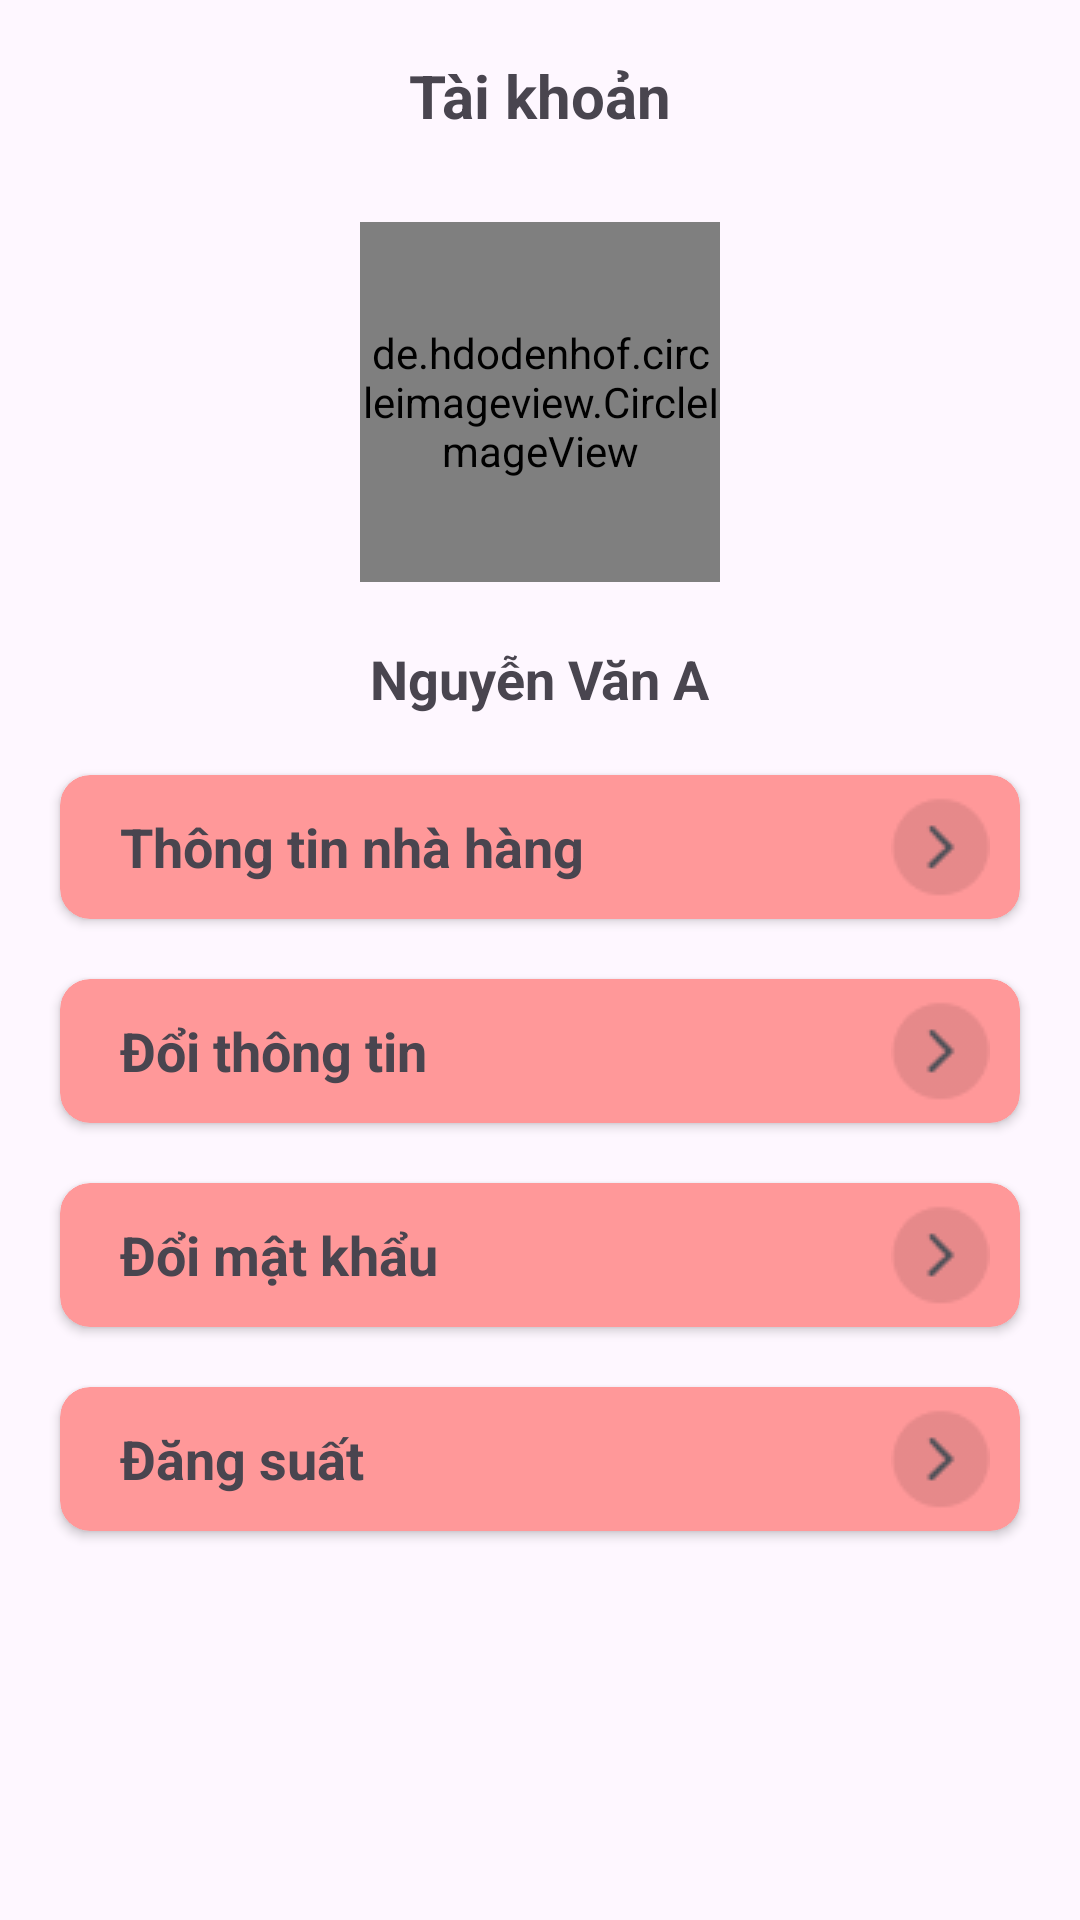

Reconstruct the res/layout file that produces this screen, plus the resources it refers to.
<!-- AndroidManifest.xml: application theme Theme.Foody_App -->
<!-- res/layout/fragment_tai_khoan.xml -->
<?xml version="1.0" encoding="utf-8"?>
<LinearLayout xmlns:android="http://schemas.android.com/apk/res/android"
    xmlns:tools="http://schemas.android.com/tools"
    android:layout_width="match_parent"
    android:layout_height="match_parent"
    xmlns:app="http://schemas.android.com/apk/res-auto"
    tools:context=".fragments.TaiKhoanFragment"
    android:orientation="vertical">

    <androidx.appcompat.widget.Toolbar
        android:layout_width="match_parent"
        android:layout_height="wrap_content"
        >
        <TextView
            android:layout_width="wrap_content"
            android:layout_height="wrap_content"
            android:text="Tài khoản"
            android:layout_gravity="center"
            android:textSize="20dp"
            android:textStyle="bold"/>
    </androidx.appcompat.widget.Toolbar>
    <de.hdodenhof.circleimageview.CircleImageView
        android:id="@+id/imgAVT"
        android:layout_width="120dp"
        android:layout_height="120dp"
        android:src="@drawable/user_default"
        android:layout_gravity="center"
        android:layout_marginTop="10dp"
        app:civ_border_color="@color/white"
        app:civ_border_width="1dp"
        />
    <TextView
        android:id="@+id/tvTenND"
        android:layout_width="wrap_content"
        android:layout_height="wrap_content"
        android:text="Nguyễn Văn A"
        android:textSize="18dp"
        android:layout_gravity="center"
        android:layout_marginTop="20dp"
        android:textStyle="bold"
        />
    <androidx.cardview.widget.CardView
        android:id="@+id/cvInfoRestaurant"
        android:layout_width="match_parent"
        android:layout_height="48dp"
        android:layout_marginHorizontal="20dp"
        app:cardCornerRadius="10dp"
        app:cardBackgroundColor="@color/pink"
        android:layout_marginTop="20dp"
        >
        <TextView
            android:layout_width="wrap_content"
            android:layout_height="wrap_content"
            android:text="Thông tin nhà hàng"
            android:textStyle="bold"
            android:textSize="18dp"
            android:layout_gravity="center_vertical"
            android:layout_marginStart="20dp"/>
        <ImageView
            android:layout_width="wrap_content"
            android:layout_height="wrap_content"
            android:src="@drawable/arrow_right"
            android:layout_gravity="center_vertical|right"
            android:layout_marginEnd="10dp"/>
    </androidx.cardview.widget.CardView>
    <androidx.cardview.widget.CardView
        android:id="@+id/cvChangeInfoUser"
        android:layout_width="match_parent"
        android:layout_height="48dp"
        android:layout_marginHorizontal="20dp"
        app:cardCornerRadius="10dp"
        app:cardBackgroundColor="@color/pink"
        android:layout_marginTop="20dp"
        >
        <TextView
            android:layout_width="wrap_content"
            android:layout_height="wrap_content"
            android:text="Đổi thông tin"
            android:textStyle="bold"
            android:textSize="18dp"
            android:layout_gravity="center_vertical"
            android:layout_marginStart="20dp"/>
        <ImageView
            android:layout_width="wrap_content"
            android:layout_height="wrap_content"
            android:src="@drawable/arrow_right"
            android:layout_gravity="center_vertical|right"
            android:layout_marginEnd="10dp"/>
    </androidx.cardview.widget.CardView>
    <androidx.cardview.widget.CardView
        android:id="@+id/cvChangePassword"
        android:layout_width="match_parent"
        android:layout_height="48dp"
        android:layout_marginHorizontal="20dp"
        app:cardCornerRadius="10dp"
        app:cardBackgroundColor="@color/pink"
        android:layout_marginTop="20dp"
        >
        <TextView
            android:layout_width="wrap_content"
            android:layout_height="wrap_content"
            android:text="Đổi mật khẩu"
            android:textStyle="bold"
            android:textSize="18dp"
            android:layout_gravity="center_vertical"
            android:layout_marginStart="20dp"/>
        <ImageView
            android:layout_width="wrap_content"
            android:layout_height="wrap_content"
            android:src="@drawable/arrow_right"
            android:layout_gravity="center_vertical|right"
            android:layout_marginEnd="10dp"/>
    </androidx.cardview.widget.CardView>
    <androidx.cardview.widget.CardView
        android:id="@+id/cvLogOut"
        android:layout_width="match_parent"
        android:layout_height="48dp"
        android:layout_marginHorizontal="20dp"
        app:cardCornerRadius="10dp"
        app:cardBackgroundColor="@color/pink"
        android:layout_marginTop="20dp"
        >
        <TextView
            android:layout_width="wrap_content"
            android:layout_height="wrap_content"
            android:text="Đăng suất"
            android:textStyle="bold"
            android:textSize="18dp"
            android:layout_gravity="center_vertical"
            android:layout_marginStart="20dp"/>
        <ImageView
            android:layout_width="wrap_content"
            android:layout_height="wrap_content"
            android:src="@drawable/arrow_right"
            android:layout_gravity="center_vertical|right"
            android:layout_marginEnd="10dp"/>
    </androidx.cardview.widget.CardView>

</LinearLayout>
<!-- resources referenced by this layout -->
<resources>
  <color name="pink">#FF9899</color>
  <color name="white">#FFFFFFFF</color>
  <!-- drawable arrow_right: png bitmap (drawable, 717 bytes) -->
  <style name="Theme.Foody_App" parent="Base.Theme.Foody_App" />
  <style name="Base.Theme.Foody_App" parent="Theme.Material3.DayNight.NoActionBar">
          
          
          
          <item name="colorPrimary">@color/pink</item>
  
          
          <item name="colorPrimaryDark">@color/pink</item>
  
          
          <item name="colorAccent">@color/pink</item>
  
          <item name="textInputStyle">@style/CustomInputLayout</item>
      </style>
  <style name="CustomInputLayout" parent="Widget.MaterialComponents.TextInputLayout.OutlinedBox">
          
          <item name="boxCornerRadiusTopStart">8dp</item>
          <item name="boxCornerRadiusTopEnd">8dp</item>
          <item name="boxCornerRadiusBottomStart">8dp</item>
          <item name="boxCornerRadiusBottomEnd">8dp</item>
      </style>
</resources>
